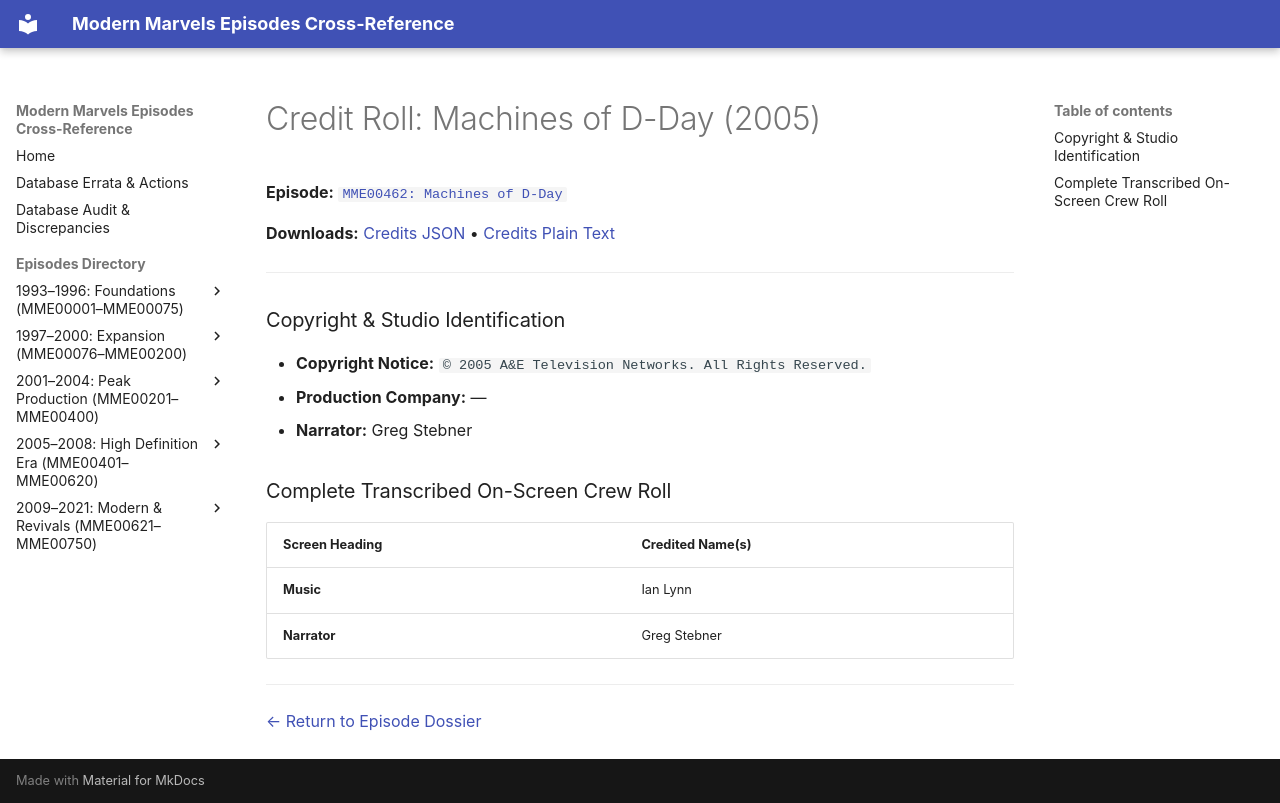

repository: ModernMarvelsFan/ModernMarvels · page: credits/MME00462-credits/index.html · generator: mkdocs

# Credit Roll: Machines of D-Day (2005)
**Episode:** [`MME00462: Machines of D-Day`](../episodes/MME00462.md)

**Downloads:** [Credits JSON](json/MME00462-credits.json) • [Credits Plain Text](txt/MME00462-credits.txt)

---

### Copyright & Studio Identification
* **Copyright Notice:** `© 2005 A&E Television Networks. All Rights Reserved.`
* **Production Company:** —
* **Narrator:** Greg Stebner

### Complete Transcribed On-Screen Crew Roll

| Screen Heading | Credited Name(s) |
| :--- | :--- |
| **Music** | Ian Lynn |
| **Narrator** | Greg Stebner |

---
[← Return to Episode Dossier](../episodes/MME00462.md)
